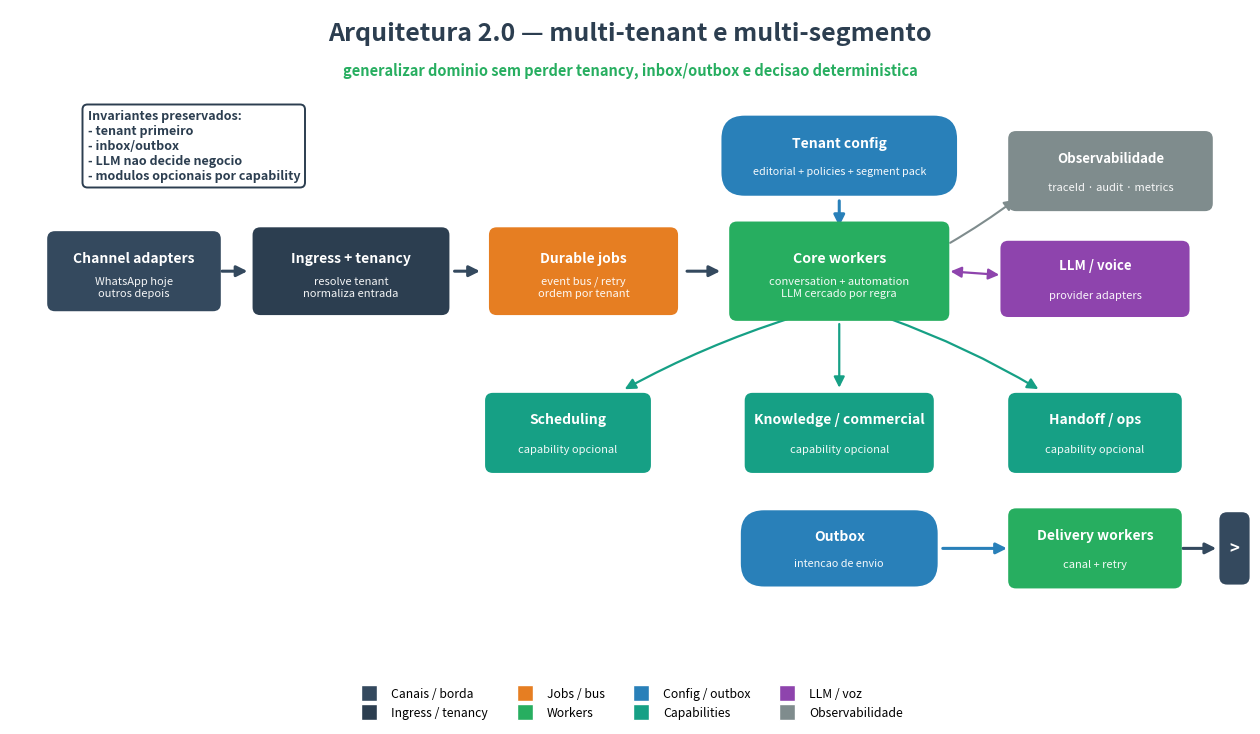

Write the Python code that produced this figure. (Note: this script raises an exception after producing the figure.)
import matplotlib
matplotlib.use("Agg")
import matplotlib.pyplot as plt
from matplotlib.patches import FancyBboxPatch, FancyArrowPatch
from matplotlib.lines import Line2D
from pathlib import Path

fig, ax = plt.subplots(figsize=(16, 9))
ax.set_xlim(0, 16)
ax.set_ylim(0, 9)
ax.axis("off")

C_EDGE  = "#34495e"
C_INGR  = "#2C3E50"
C_QUEUE = "#E67E22"
C_WORK  = "#27AE60"
C_DATA  = "#2980B9"
C_LLM   = "#8E44AD"
C_EXT   = "#16A085"
C_OBS   = "#7F8C8D"

def box(x, y, w, h, title, sub, color, fs=11, text="white"):
    ax.add_patch(FancyBboxPatch((x-w/2, y-h/2), w, h,
        boxstyle="round,pad=0.02,rounding_size=0.10",
        linewidth=0, facecolor=color, zorder=3))
    ax.text(x, y+(0.17 if sub else 0), title, ha="center", va="center",
            fontsize=fs, fontweight="bold", color=text, zorder=4)
    if sub:
        ax.text(x, y-0.21, sub, ha="center", va="center",
                fontsize=8, color=text, alpha=0.95, zorder=4)

def cyl(x, y, w, h, title, sub, color):
    ax.add_patch(FancyBboxPatch((x-w/2, y-h/2), w, h,
        boxstyle="round,pad=0.02,rounding_size=0.30",
        linewidth=0, facecolor=color, zorder=3))
    ax.text(x, y+0.16, title, ha="center", va="center",
            fontsize=10, fontweight="bold", color="white", zorder=4)
    ax.text(x, y-0.20, sub, ha="center", va="center",
            fontsize=7.8, color="white", alpha=0.95, zorder=4)

def arrow(p1, p2, color=C_EDGE, lw=2.2, style="-|>", rad=0.0):
    ax.add_patch(FancyArrowPatch(p1, p2, arrowstyle=style, mutation_scale=16,
                 lw=lw, color=color, zorder=2,
                 connectionstyle=f"arc3,rad={rad}"))

ax.text(8.0, 8.6, "Arquitetura 2.0 — multi-tenant e multi-segmento",
        ha="center", fontsize=18, fontweight="bold", color=C_INGR)
ax.text(8.0, 8.15,
        "generalizar dominio sem perder tenancy, inbox/outbox e decisao deterministica",
        ha="center", fontsize=10.5, color=C_WORK, fontweight="bold")

ymain = 5.6
# Channel and ingress
box(1.6, ymain, 2.2, 1.0, "Channel adapters", "WhatsApp hoje\noutros depois", C_EDGE, fs=10)
box(4.4, ymain, 2.5, 1.1, "Ingress + tenancy", "resolve tenant\nnormaliza entrada", C_INGR, fs=10)
arrow((2.7, ymain), (3.1, ymain))

# Event bus
box(7.4, ymain, 2.4, 1.1, "Durable jobs", "event bus / retry\nordem por tenant", C_QUEUE, fs=10)
arrow((5.7, ymain), (6.1, ymain))

# Worker core
box(10.7, ymain, 2.8, 1.25, "Core workers", "conversation + automation\nLLM cercado por regra", C_WORK, fs=10.2)
arrow((8.7, ymain), (9.2, ymain))

# Config and domain modules
cyl(10.7, 7.1, 3.0, 1.0, "Tenant config", "editorial + policies + segment pack", C_DATA)
arrow((10.7, 6.55), (10.7, 6.15), C_DATA)

box(14.2, 6.9, 2.6, 1.0, "Observabilidade", "traceId · audit · metrics", C_OBS, fs=9.5)
arrow((12.1, 5.95), (13.0, 6.55), C_OBS, style="-|>", rad=0.03, lw=1.5)

box(7.2, 3.5, 2.1, 1.0, "Scheduling", "capability opcional", C_EXT, fs=10)
box(10.7, 3.5, 2.4, 1.0, "Knowledge / commercial", "capability opcional", C_EXT, fs=10)
box(14.0, 3.5, 2.2, 1.0, "Handoff / ops", "capability opcional", C_EXT, fs=10)
arrow((10.1, 5.0), (7.9, 4.05), C_EXT, style="-|>", rad=0.05, lw=1.6)
arrow((10.7, 4.95), (10.7, 4.05), C_EXT, style="-|>", rad=0.0, lw=1.6)
arrow((11.3, 5.0), (13.3, 4.05), C_EXT, style="-|>", rad=-0.05, lw=1.6)

# Outbox and delivery
cyl(10.7, 2.0, 2.5, 0.95, "Outbox", "intencao de envio", C_DATA)
box(14.0, 2.0, 2.2, 1.0, "Delivery workers", "canal + retry", C_WORK, fs=10)
arrow((12.0, 2.0), (12.9, 2.0), C_DATA)
arrow((15.1, 2.0), (15.6, 2.0), C_EDGE)
box(15.8, 2.0, 0.35, 0.9, "", "", C_EDGE, fs=1)
ax.text(15.8, 2.0, ">", ha="center", va="center", color="white", fontsize=12, fontweight="bold")

box(14.0, 5.5, 2.4, 0.95, "LLM / voice", "provider adapters", C_LLM, fs=9.5)
arrow((12.1, 5.6), (12.8, 5.55), C_LLM, style="<|-|>", rad=0.0, lw=1.6)

ax.text(1.0, 7.7, "Invariantes preservados:\n- tenant primeiro\n- inbox/outbox\n- LLM nao decide negocio\n- modulos opcionais por capability",
        ha="left", va="top", fontsize=9, color=C_INGR, fontweight="bold",
        bbox=dict(boxstyle="round,pad=0.4", fc="white", ec=C_INGR, lw=1.4))

legend = [("Canais / borda", C_EDGE), ("Ingress / tenancy", C_INGR), ("Jobs / bus", C_QUEUE),
          ("Workers", C_WORK), ("Config / outbox", C_DATA),
          ("Capabilities", C_EXT), ("LLM / voz", C_LLM), ("Observabilidade", C_OBS)]
handles = [Line2D([0],[0], marker="s", color="w", markerfacecolor=c,
           markersize=11, label=l) for l, c in legend]
ax.legend(handles=handles, loc="lower center", ncol=4, frameon=False,
          fontsize=8.8, bbox_to_anchor=(0.5, -0.04))

OUT = Path(__file__).with_name("core-event-driven.png")
plt.savefig(OUT, dpi=150, bbox_inches="tight", facecolor="white")
print("saved core-event-driven")
